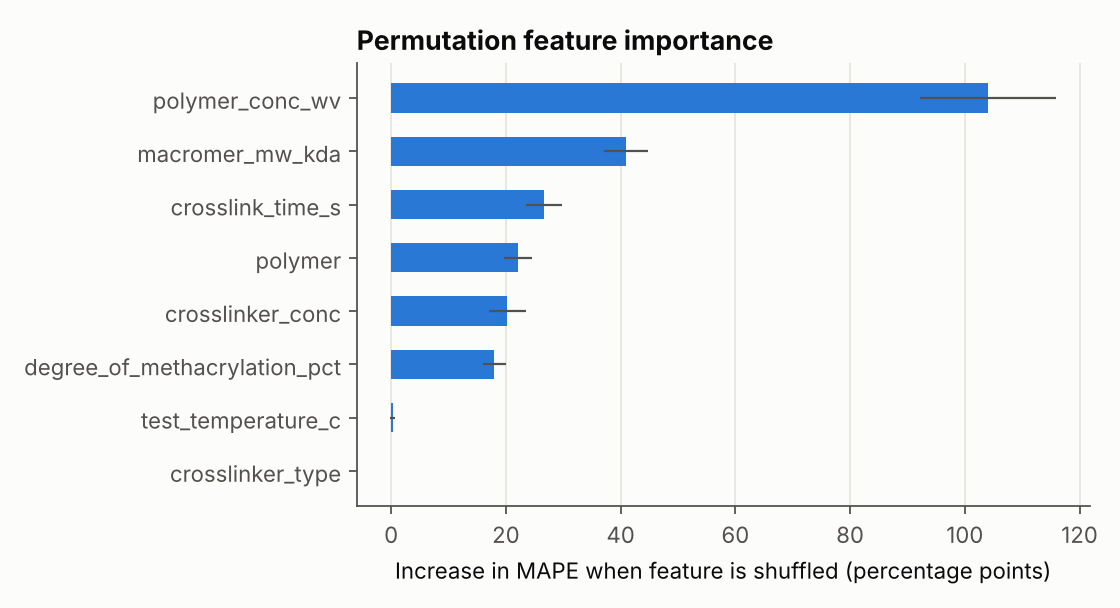

Data behind this chart, as committed beside it:
feature, importance, std
polymer_conc_wv, 104.1, 11.88
macromer_mw_kda, 40.91, 3.808
crosslink_time_s, 26.64, 3.072
polymer, 22.08, 2.47
crosslinker_conc, 20.26, 3.208
degree_of_methacrylation_pct, 17.99, 1.962
test_temperature_c, 0.2664, 0.4648
crosslinker_type, 0.0007013, 0.001669
